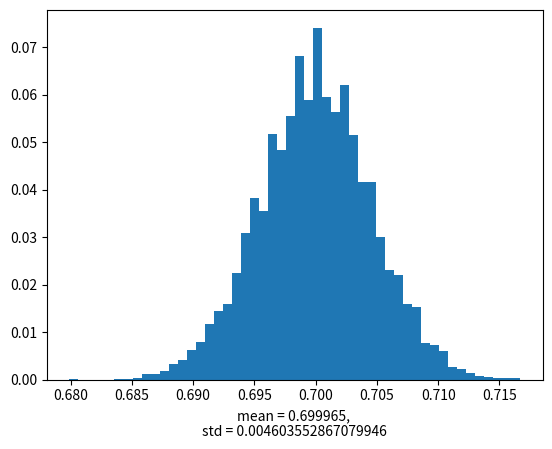
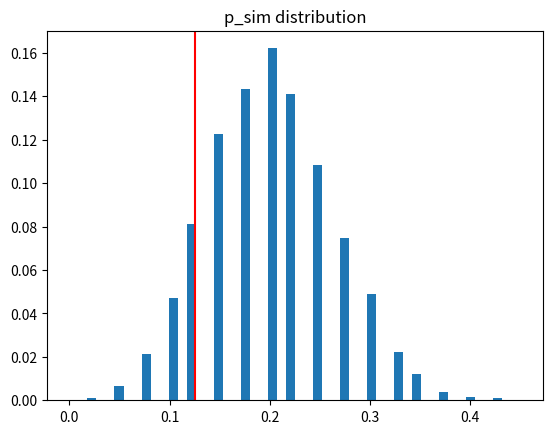
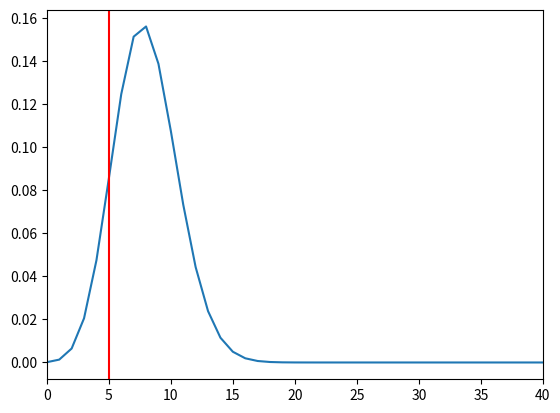

Generate these figures, in order, with matplotlib:
%matplotlib inline
import numpy as np
import pandas as pd
from math import sqrt
import matplotlib.pyplot as plt
import scipy.stats

P = 0.7
NUMBER_SAMPLES = 10000
SIZE_SAMPLE = 10000

p_sample = []
for i in range(NUMBER_SAMPLES):
    p_sample.append(np.mean(np.random.binomial(size=SIZE_SAMPLE, n=1, p=P)))

fig, ax = plt.subplots()
mean = np.mean(p_sample)
std = np.std(p_sample)
weights = np.ones_like(p_sample)/float(len(p_sample))
ax.hist(p_sample, bins=50, weights=weights)
ax.set_xlabel('mean = ' + str(mean) + ', \nstd = ' + str(std))

se = sqrt(0.7*(1-0.7)/SIZE_SAMPLE)
print('Standard error from population mean value = ' + str(se))

p0 = 0.5
n = 100

print('p0 * n = ' + str(p0*n))
print('(1-p0) * n = ' + str((1-p0)*n))

SE = sqrt(p0*(1-p0)/n)
print('SE = ' + str(SE))

ps = 0.53
Z = (ps-p0)/SE
print('Z = ' + str(Z))

p_value = 1 - scipy.stats.norm.cdf(Z)
print('p-value = ' + str(p_value))

lower = ps - 1.96*SE # 1.96 corresponds to the confidence level for a 95% confidence interval
higher = ps + 1.96*SE

print([lower, higher])

m = ps - p0
print('target margin of error = ' + str(m))

n = p0*(1-p0)/(m/1.96)**2
print('sample size = ' + str(n))

SE = sqrt(p0*(1-p0)/n)
print('SE = ' + str(SE))

Z = (ps-p0)/SE
print('Z = ' + str(Z))

p_value = 1 - scipy.stats.norm.cdf(Z)
print('p-value = ' + str(p_value))

N = 40
P0 = 0.2

print(N*P0)
print(N*(1-P0))

SUCCESSES = 5
p_sample = SUCCESSES/N
print(p_sample)

def calculate_p_sim(n, p0):
    return np.sum(np.random.uniform(size=n) <= p0)/float(n)

print(calculate_p_sim(N, P0))

SIZE_SAMPLE = 10000

p_sim_sample = [calculate_p_sim(N, P0) for i in range(SIZE_SAMPLE)]

fig, ax = plt.subplots()
weights = np.ones_like(p_sim_sample)/float(len(p_sim_sample))
ax.hist(p_sim_sample, bins=50, weights=weights)
ax.set_title('p_sim distribution')

p_value = np.sum(np.array(p_sim_sample) < p_sample)/len(p_sim_sample)
print('p-value = ' + str(p_value))

plt.axvline(x=p_sample, color='red')

# I am using the following code to compute n choose k. The code 
# is copied from https://stackoverflow.com/questions/3025162/statistics-combinations-in-python.

def choose(n, k):
    if 0 <= k <= n:
        ntok = 1
        ktok = 1
        for t in range(1, min(k, n - k) + 1):
            ntok *= n
            ktok *= t
            n -= 1
        return ntok // ktok
    else:
        return 0

fig, ax = plt.subplots()
x = np.arange(0, N+1)
y = [choose(int(N), int(k))*P0**k*(1-P0)**(N-k) for k in x]
ax.plot(x, y)
ax.set_xlim([0,N])

plt.axvline(x=5, color='red')

p_value = np.sum(np.array(y)[0:5])
print('p-value = ' + str(p_value))

